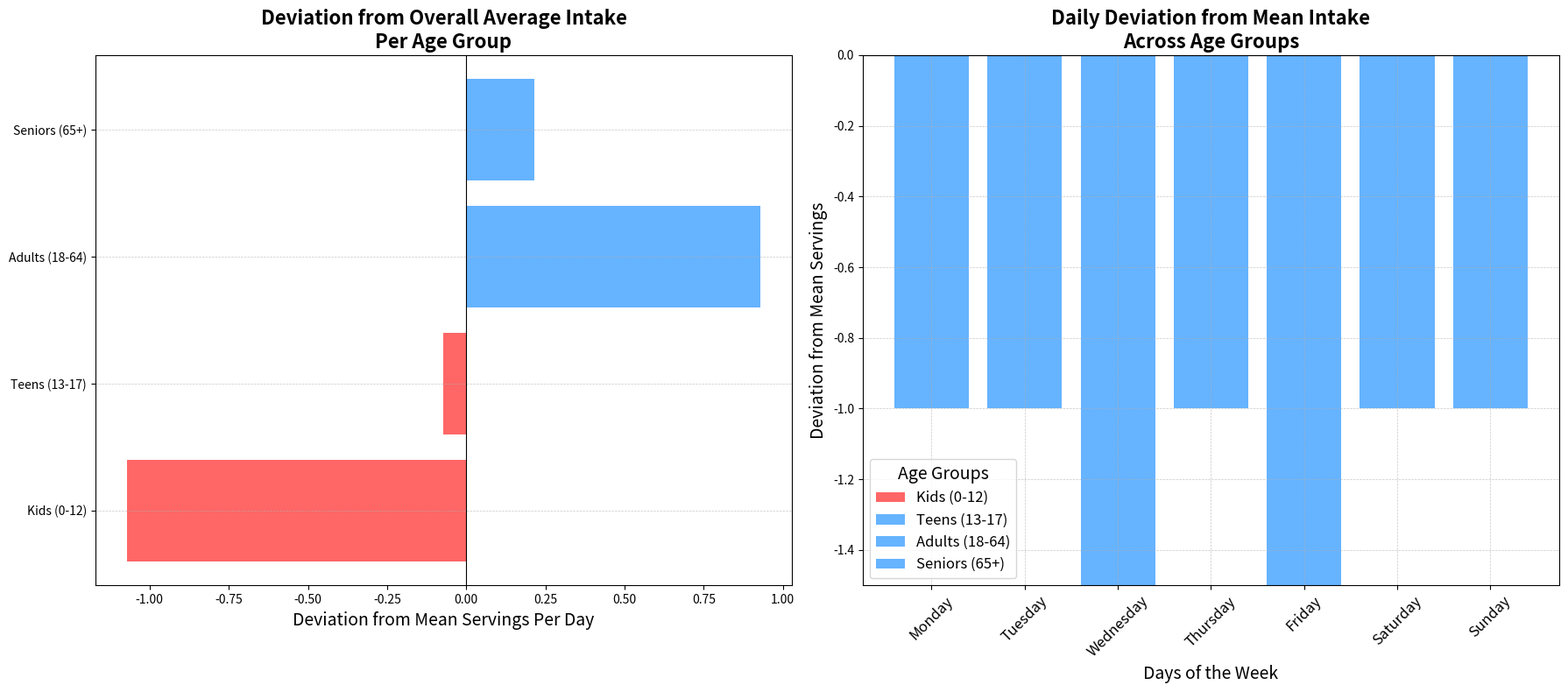

Python code for this plot:
import numpy as np
import matplotlib.pyplot as plt

days = ["Monday", "Tuesday", "Wednesday", "Thursday", "Friday", "Saturday", "Sunday"]

kids = [3, 4, 3, 4, 4, 5, 6]
teens = [4, 5, 4, 5, 5, 6, 7]
adults = [5, 6, 5, 6, 6, 7, 8]
seniors = [4, 5, 5, 5, 6, 6, 7]

data = np.array([kids, teens, adults, seniors])

age_groups = ["Kids (0-12)", "Teens (13-17)", "Adults (18-64)", "Seniors (65+)"]
weekly_averages = [np.mean(kids), np.mean(teens), np.mean(adults), np.mean(seniors)]

fig, axs = plt.subplots(1, 2, figsize=(18, 8))

# Calculate overall mean
overall_mean = np.mean(weekly_averages)

# Diverging bar chart for weekly averages (subplot 0)
diverging_values = np.array(weekly_averages) - overall_mean
axs[0].barh(age_groups, diverging_values, color=['#FF6666' if v < 0 else '#66B3FF' for v in diverging_values])
axs[0].axvline(0, color='black', linewidth=0.8)
axs[0].set_title("Deviation from Overall Average Intake\nPer Age Group", fontsize=16, fontweight='bold')
axs[0].set_xlabel("Deviation from Mean Servings Per Day", fontsize=14)
axs[0].grid(axis='y', linestyle='--', linewidth=0.5, alpha=0.7)

# Diverging bar chart for daily data (subplot 1)
x = np.arange(len(days))
means = data.mean(axis=0)
diverging_data = data - means

for i, (age_group, d_data) in enumerate(zip(age_groups, diverging_data)):
    axs[1].bar(x, d_data, label=age_group, bottom=diverging_data[:i].sum(axis=0),
               color=['#FF6666' if v < 0 else '#66B3FF' for v in d_data])

axs[1].axhline(0, color='black', linewidth=0.8)
axs[1].set_title("Daily Deviation from Mean Intake\nAcross Age Groups", fontsize=16, fontweight='bold')
axs[1].set_xlabel("Days of the Week", fontsize=14)
axs[1].set_ylabel("Deviation from Mean Servings", fontsize=14)
axs[1].set_xticks(x)
axs[1].set_xticklabels(days, rotation=45, fontsize=12)
axs[1].legend(title="Age Groups", fontsize=12, title_fontsize=14)
axs[1].grid(True, linestyle='--', linewidth=0.5, alpha=0.7)

plt.tight_layout()
plt.show()
